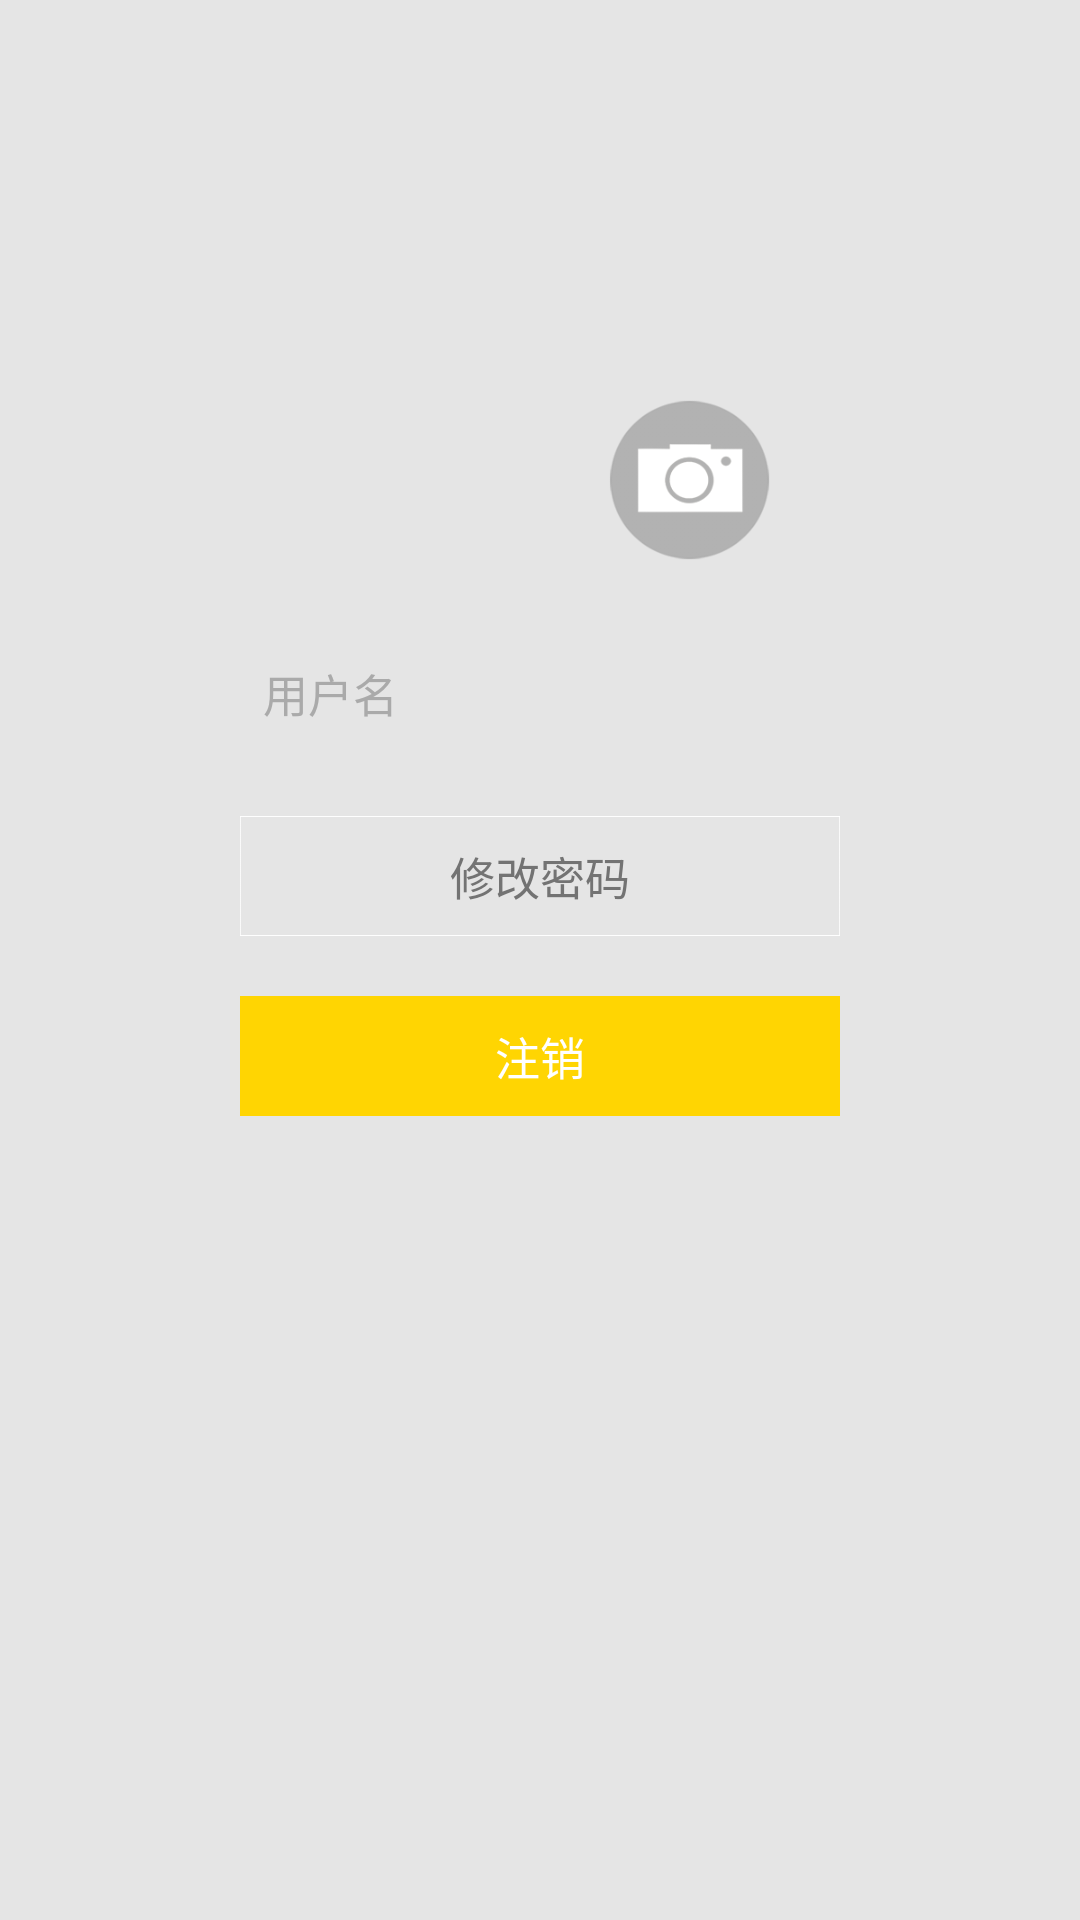

The Android layout XML behind this screen, and the referenced resources:
<!-- AndroidManifest.xml: application theme android:Theme.Holo.Light.DarkActionBar -->
<!-- res/layout/fragment_personal.xml -->
<?xml version="1.0" encoding="UTF-8"?>
<LinearLayout
    xmlns:android="http://schemas.android.com/apk/res/android"
    android:id="@+id/ll_personal_fragment"
    android:layout_width="fill_parent"
    android:layout_height="fill_parent"
    android:background="#E5E5E5"
    android:orientation="vertical" >
    <FrameLayout 
        android:layout_width="160dp"
        android:layout_height="160dp"
        android:layout_gravity="center_horizontal"
        android:layout_marginTop="30dip"
        >
        <ImageView 
            android:id="@+id/iv_personal_pic"
            android:layout_width="fill_parent"
            android:layout_height="fill_parent"
            
            />
        <ImageButton 
            android:id="@+id/ib_personal_newpic"
            android:layout_width="60dip"
            android:layout_height="60dip"
            android:layout_marginTop="100dip"
            android:layout_marginLeft="100dip"
            android:background="@drawable/choose_pic"
            />
        
    </FrameLayout>
    <LinearLayout 
        android:layout_width="200dip"
        android:layout_height="wrap_content"
        android:layout_gravity="center"
        android:layout_marginTop="30dip"
        android:orientation="horizontal"
        >
        <TextView 
            android:layout_width="60dip"
            android:layout_height="wrap_content"
            android:text="用户名"
            android:textColor="@android:color/darker_gray"
            android:gravity="center"
            android:textSize="15sp"
            />
        <TextView 
            android:id="@+id/tv_personal_username"
            android:layout_width="140dip"
            android:layout_height="wrap_content"
            android:textColor="@android:color/black"
            android:textStyle="bold"
            android:gravity="center"
            android:textSize="15sp"
            />

    </LinearLayout>

    <Button 
        android:id="@+id/bt_changepassword"
        android:layout_width="200dip"
        android:layout_height="40dip"
        android:layout_marginTop="30dip"
        android:text="修改密码"
        android:textSize="15sp"
        android:textColor="#737373"
        android:layout_gravity="center"
        android:gravity="center"
        android:background="@drawable/button_transparent_selector"
        />
    <Button 
        android:id="@+id/bt_loginout"
        android:layout_width="200dip"
        android:layout_height="40dip"
        android:layout_marginTop="20dip"
        android:text="注销"
        android:textSize="15sp"
        android:gravity="center"
        android:layout_gravity="center"
        android:textColor="@android:color/white"
        android:background="@drawable/button_yellow_selector"
        />
    
    
</LinearLayout>
<!-- resources referenced by this layout -->
<resources>
  <!-- drawable button_transparent_selector (drawable) -->
  <?xml version="1.0" encoding="UTF-8"?>
  <selector xmlns:android="http://schemas.android.com/apk/res/android">
  
      <item android:drawable="@drawable/bt_register_pressed" android:state_pressed="true"/>
      <item android:drawable="@drawable/bt_register_background" android:state_focused="false" android:state_pressed="false"/>
      <item android:drawable="@drawable/bt_register_background" android:state_focused="true"/>
      <item android:drawable="@drawable/bt_register_background" android:state_focused="false"/>
  
  </selector>
  <!-- drawable button_yellow_selector (drawable) -->
  <?xml version="1.0" encoding="UTF-8"?>
  <selector xmlns:android="http://schemas.android.com/apk/res/android">
  
      <item android:drawable="@color/button_yellow_pressed" android:state_pressed="true"/>
      <item android:drawable="@color/button_yellow_unpressed" android:state_focused="false" android:state_pressed="false"/>
      <item android:drawable="@color/button_yellow_unpressed" android:state_focused="true"/>
      <item android:drawable="@color/button_yellow_unpressed" android:state_focused="false"/>
  
  </selector>
  <!-- drawable choose_pic: png bitmap (drawable, 12222 bytes) -->
  <!-- drawable bt_register_pressed: png bitmap (drawable, 3403 bytes) -->
  <!-- drawable bt_register_background: png bitmap (drawable, 3400 bytes) -->
  <color name="button_yellow_pressed">#f3cb02</color>
  <color name="button_yellow_unpressed">#ffd502</color>
</resources>
